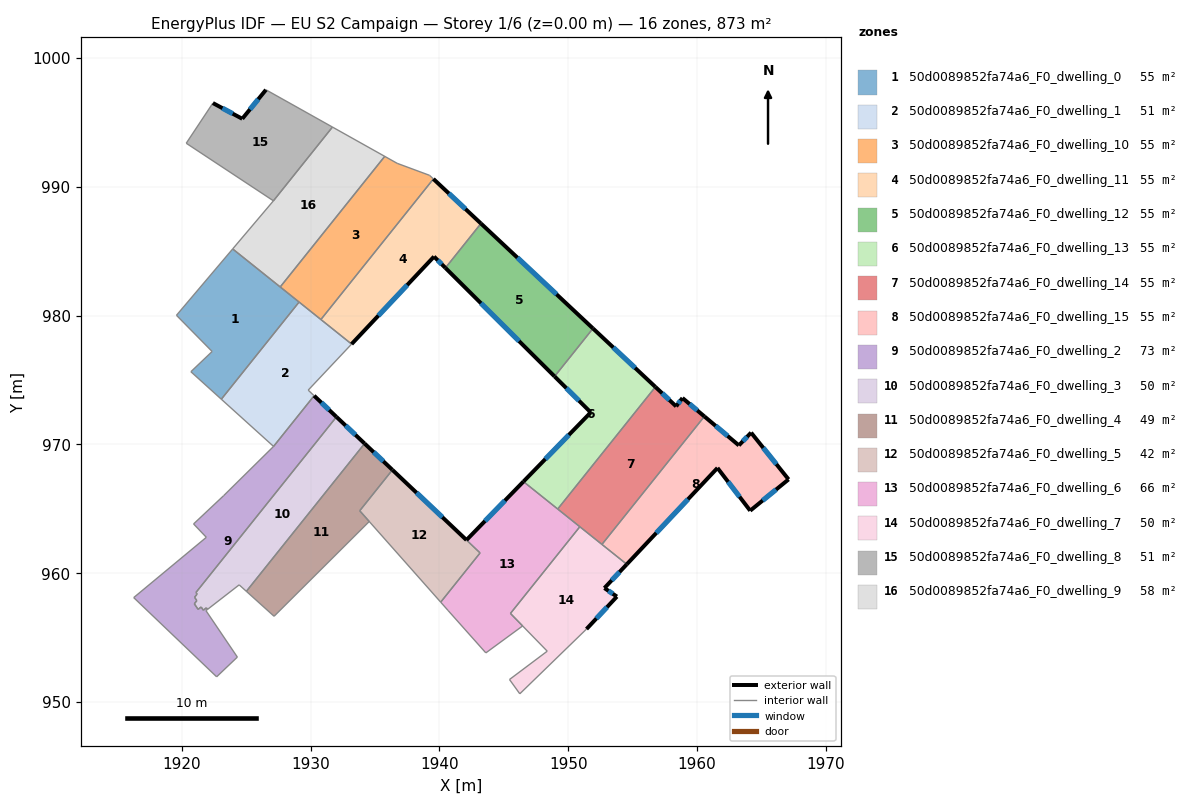
=== STOREY PLAN SPEC (per zone: floor XY polygon, exterior-wall plan segments, windows/doors) ===
zone 1: 50d0089852fa74a6_F0_dwelling_0  (54.6 m²)
  floor: (1929.10, 981.05) (1923.06, 973.50) (1920.70, 975.64) (1922.35, 977.21) (1919.58, 980.02) (1923.94, 985.17)
  interior walls: 6
zone 2: 50d0089852fa74a6_F0_dwelling_1  (51.5 m²)
  floor: (1933.18, 977.79) (1929.81, 974.21) (1930.27, 973.78) (1927.12, 969.84) (1923.06, 973.50) (1929.10, 981.05)
  interior walls: 6
zone 3: 50d0089852fa74a6_F0_dwelling_10  (54.6 m²)
  floor: (1939.23, 990.89) (1939.53, 990.61) (1930.80, 979.69) (1927.64, 982.22) (1935.75, 992.36) (1936.72, 991.82)
  interior walls: 6
zone 4: 50d0089852fa74a6_F0_dwelling_11  (54.6 m²)
  floor: (1943.22, 987.15) (1940.46, 983.70) (1939.58, 984.58) (1933.18, 977.79) (1930.80, 979.69) (1939.53, 990.61)
  exterior wall: (1943.22, 987.15) – (1939.53, 990.61)  [5.1 m]
    window: (1942.02, 988.27) – (1940.73, 989.48)  [1.9 m²]
  exterior wall: (1939.58, 984.58) – (1940.46, 983.70)  [1.2 m]
    window: (1939.87, 984.29) – (1940.18, 983.99)  [0.5 m²]
  exterior wall: (1933.18, 977.79) – (1939.58, 984.58)  [9.3 m]
    window: (1935.26, 980.00) – (1937.50, 982.37)  [3.4 m²]
  interior walls: 3
zone 5: 50d0089852fa74a6_F0_dwelling_12  (54.6 m²)
  floor: (1951.92, 979.00) (1948.94, 975.28) (1940.46, 983.70) (1943.22, 987.15)
  exterior wall: (1940.46, 983.70) – (1948.94, 975.28)  [12.0 m]
    window: (1943.22, 980.96) – (1946.18, 978.02)  [4.4 m²]
  exterior wall: (1951.92, 979.00) – (1943.22, 987.15)  [11.9 m]
    window: (1949.09, 981.65) – (1946.05, 984.50)  [4.4 m²]
  interior walls: 2
zone 6: 50d0089852fa74a6_F0_dwelling_13  (54.6 m²)
  floor: (1956.77, 974.46) (1949.18, 964.98) (1946.52, 967.11) (1951.75, 972.48) (1948.94, 975.28) (1951.92, 979.00)
  exterior wall: (1956.77, 974.46) – (1951.92, 979.00)  [6.6 m]
    window: (1955.19, 975.94) – (1953.50, 977.52)  [2.4 m²]
  exterior wall: (1951.75, 972.48) – (1946.52, 967.11)  [7.5 m]
    window: (1950.05, 970.73) – (1948.22, 968.86)  [2.7 m²]
  exterior wall: (1948.94, 975.28) – (1951.75, 972.48)  [4.0 m]
    window: (1949.85, 974.37) – (1950.84, 973.39)  [1.5 m²]
  interior walls: 3
zone 7: 50d0089852fa74a6_F0_dwelling_14  (54.6 m²)
  floor: (1958.87, 973.60) (1960.57, 972.17) (1952.62, 962.23) (1949.18, 964.98) (1956.77, 974.46) (1958.38, 972.95)
  exterior wall: (1958.87, 973.60) – (1958.38, 972.95)  [0.8 m]
    window: (1958.71, 973.39) – (1958.54, 973.16)  [0.3 m²]
  exterior wall: (1960.57, 972.17) – (1958.87, 973.60)  [2.2 m]
    window: (1960.02, 972.64) – (1959.42, 973.14)  [0.8 m²]
  exterior wall: (1958.38, 972.95) – (1956.77, 974.46)  [2.2 m]
    window: (1957.86, 973.44) – (1957.29, 973.97)  [0.8 m²]
  interior walls: 4
zone 8: 50d0089852fa74a6_F0_dwelling_15  (54.6 m²)
  floor: (1964.20, 970.91) (1967.11, 967.28) (1964.13, 964.85) (1961.59, 968.17) (1954.55, 960.69) (1952.62, 962.23) (1960.57, 972.17) (1963.25, 969.92)
  exterior wall: (1963.25, 969.92) – (1960.57, 972.17)  [3.5 m]
    window: (1962.38, 970.65) – (1961.44, 971.44)  [1.3 m²]
  exterior wall: (1964.20, 970.91) – (1963.25, 969.92)  [1.4 m]
    window: (1963.89, 970.59) – (1963.56, 970.24)  [0.5 m²]
  exterior wall: (1967.11, 967.28) – (1964.20, 970.91)  [4.7 m]
    window: (1966.16, 968.46) – (1965.14, 969.73)  [1.7 m²]
  exterior wall: (1964.13, 964.85) – (1967.11, 967.28)  [3.8 m]
    window: (1965.10, 965.64) – (1966.14, 966.49)  [1.4 m²]
  exterior wall: (1961.59, 968.17) – (1964.13, 964.85)  [4.2 m]
    window: (1962.41, 967.09) – (1963.30, 965.93)  [1.5 m²]
  exterior wall: (1954.55, 960.69) – (1961.59, 968.17)  [10.3 m]
    window: (1956.84, 963.12) – (1959.30, 965.74)  [3.8 m²]
  interior walls: 2
zone 9: 50d0089852fa74a6_F0_dwelling_2  (73.2 m²)
  floor: (1932.00, 972.13) (1921.09, 958.50) (1921.18, 958.37) (1920.99, 958.13) (1921.16, 957.87) (1920.97, 957.62) (1921.26, 957.19) (1921.50, 957.37) (1921.67, 957.12) (1921.90, 957.31) (1921.99, 957.18) (1921.87, 957.09) (1924.31, 953.48) (1922.70, 951.95) (1916.26, 958.10) (1921.90, 962.78) (1920.91, 963.82) (1923.25, 966.02) (1927.12, 969.84) (1930.27, 973.78)
  exterior wall: (1932.00, 972.13) – (1930.27, 973.78)  [2.4 m]
    window: (1931.44, 972.67) – (1930.83, 973.24)  [0.9 m²]
  interior walls: 19
zone 10: 50d0089852fa74a6_F0_dwelling_3  (50.3 m²)
  floor: (1934.19, 970.06) (1925.01, 958.59) (1924.45, 959.09) (1921.99, 957.18) (1921.90, 957.31) (1921.67, 957.12) (1921.50, 957.37) (1921.26, 957.19) (1920.97, 957.62) (1921.16, 957.87) (1920.99, 958.13) (1921.18, 958.37) (1921.09, 958.50) (1932.00, 972.13)
  exterior wall: (1934.19, 970.06) – (1932.00, 972.13)  [3.0 m]
    window: (1933.48, 970.74) – (1932.71, 971.46)  [1.1 m²]
  interior walls: 13
zone 11: 50d0089852fa74a6_F0_dwelling_4  (48.9 m²)
  floor: (1936.35, 968.02) (1933.81, 964.84) (1934.55, 964.01) (1927.16, 956.65) (1925.01, 958.59) (1934.19, 970.06)
  exterior wall: (1936.35, 968.02) – (1934.19, 970.06)  [3.0 m]
    window: (1935.65, 968.68) – (1934.89, 969.40)  [1.1 m²]
  interior walls: 5
zone 12: 50d0089852fa74a6_F0_dwelling_5  (41.8 m²)
  floor: (1943.16, 961.57) (1940.10, 957.75) (1933.81, 964.84) (1936.35, 968.02)
  exterior wall: (1942.10, 962.57) – (1936.35, 968.01)  [7.9 m]
    window: (1940.23, 964.34) – (1938.22, 966.24)  [2.9 m²]
  interior walls: 4
zone 13: 50d0089852fa74a6_F0_dwelling_6  (66.5 m²)
  floor: (1950.90, 963.61) (1945.51, 956.87) (1946.46, 955.90) (1943.60, 953.81) (1940.67, 957.10) (1940.10, 957.75) (1943.16, 961.57) (1942.10, 962.57) (1946.52, 967.11)
  exterior wall: (1946.52, 967.11) – (1942.10, 962.57)  [6.3 m]
    window: (1945.08, 965.63) – (1943.54, 964.05)  [2.3 m²]
  interior walls: 9
zone 14: 50d0089852fa74a6_F0_dwelling_7  (50.0 m²)
  floor: (1954.55, 960.69) (1952.81, 958.84) (1953.78, 958.18) (1951.42, 955.66) (1946.24, 950.63) (1945.44, 951.74) (1948.37, 953.94) (1945.51, 956.87) (1950.90, 963.61)
  exterior wall: (1952.81, 958.84) – (1954.55, 960.69)  [2.5 m]
    window: (1953.37, 959.44) – (1953.98, 960.09)  [0.9 m²]
  exterior wall: (1953.78, 958.18) – (1952.81, 958.84)  [1.2 m]
    window: (1953.46, 958.40) – (1953.12, 958.63)  [0.4 m²]
  exterior wall: (1951.42, 955.66) – (1953.78, 958.18)  [3.5 m]
    window: (1952.19, 956.48) – (1953.01, 957.36)  [1.3 m²]
  interior walls: 7
zone 15: 50d0089852fa74a6_F0_dwelling_8  (51.0 m²)
  floor: (1931.69, 994.64) (1927.11, 988.91) (1920.34, 993.38) (1922.41, 996.50) (1924.69, 995.28) (1926.53, 997.53)
  exterior wall: (1926.53, 997.53) – (1924.69, 995.28)  [2.9 m]
    window: (1925.93, 996.80) – (1925.29, 996.01)  [1.1 m²]
  exterior wall: (1924.69, 995.28) – (1922.41, 996.50)  [2.6 m]
    window: (1923.95, 995.68) – (1923.15, 996.10)  [0.9 m²]
  interior walls: 4
zone 16: 50d0089852fa74a6_F0_dwelling_9  (58.2 m²)
  floor: (1935.75, 992.36) (1927.64, 982.22) (1923.94, 985.17) (1927.11, 988.91) (1931.69, 994.64)
  interior walls: 5

=== DERIVED (storey summary) ===
Building: EU S2 Campaign
Storey: 1 of 6  (floor level z = 0.00 m)
Storey gross floor area: 873.5 m²
Zones on this storey: 16
  - 50d0089852fa74a6_F0_dwelling_0: floor 54.6 m²
  - 50d0089852fa74a6_F0_dwelling_1: floor 51.5 m²
  - 50d0089852fa74a6_F0_dwelling_10: floor 54.6 m²
  - 50d0089852fa74a6_F0_dwelling_11: floor 54.6 m²; exterior wall 15.6 m (46.9 m²); 3 window(s) 5.7 m²; WWR 12.2%
  - 50d0089852fa74a6_F0_dwelling_12: floor 54.6 m²; exterior wall 23.9 m (71.6 m²); 2 window(s) 8.8 m²; WWR 12.2%
  - 50d0089852fa74a6_F0_dwelling_13: floor 54.6 m²; exterior wall 18.1 m (54.3 m²); 3 window(s) 6.6 m²; WWR 12.2%
  - 50d0089852fa74a6_F0_dwelling_14: floor 54.6 m²; exterior wall 5.2 m (15.7 m²); 3 window(s) 1.9 m²; WWR 12.2%
  - 50d0089852fa74a6_F0_dwelling_15: floor 54.6 m²; exterior wall 27.8 m (83.5 m²); 6 window(s) 10.2 m²; WWR 12.2%
  - 50d0089852fa74a6_F0_dwelling_2: floor 73.2 m²; exterior wall 2.4 m (7.2 m²); 1 window(s) 0.9 m²; WWR 12.2%
  - 50d0089852fa74a6_F0_dwelling_3: floor 50.3 m²; exterior wall 3.0 m (9.0 m²); 1 window(s) 1.1 m²; WWR 12.2%
  - 50d0089852fa74a6_F0_dwelling_4: floor 48.9 m²; exterior wall 3.0 m (8.9 m²); 1 window(s) 1.1 m²; WWR 12.2%
  - 50d0089852fa74a6_F0_dwelling_5: floor 41.8 m²; exterior wall 7.9 m (23.7 m²); 1 window(s) 2.9 m²; WWR 12.2%
  - 50d0089852fa74a6_F0_dwelling_6: floor 66.5 m²; exterior wall 6.3 m (19.0 m²); 1 window(s) 2.3 m²; WWR 12.2%
  - 50d0089852fa74a6_F0_dwelling_7: floor 50.0 m²; exterior wall 7.2 m (21.5 m²); 3 window(s) 2.6 m²; WWR 12.2%
  - 50d0089852fa74a6_F0_dwelling_8: floor 51.0 m²; exterior wall 5.5 m (16.5 m²); 2 window(s) 2.0 m²; WWR 12.2%
  - 50d0089852fa74a6_F0_dwelling_9: floor 58.2 m²
Zone adjacency (shared interzone walls):
  - 50d0089852fa74a6_F0_dwelling_0 ↔ 50d0089852fa74a6_F0_dwelling_1
  - 50d0089852fa74a6_F0_dwelling_1 ↔ 50d0089852fa74a6_F0_dwelling_2
  - 50d0089852fa74a6_F0_dwelling_10 ↔ 50d0089852fa74a6_F0_dwelling_11
  - 50d0089852fa74a6_F0_dwelling_10 ↔ 50d0089852fa74a6_F0_dwelling_9
  - 50d0089852fa74a6_F0_dwelling_11 ↔ 50d0089852fa74a6_F0_dwelling_12
  - 50d0089852fa74a6_F0_dwelling_12 ↔ 50d0089852fa74a6_F0_dwelling_13
  - 50d0089852fa74a6_F0_dwelling_13 ↔ 50d0089852fa74a6_F0_dwelling_14
  - 50d0089852fa74a6_F0_dwelling_13 ↔ 50d0089852fa74a6_F0_dwelling_6
  - 50d0089852fa74a6_F0_dwelling_14 ↔ 50d0089852fa74a6_F0_dwelling_15
  - 50d0089852fa74a6_F0_dwelling_14 ↔ 50d0089852fa74a6_F0_dwelling_6
  - 50d0089852fa74a6_F0_dwelling_14 ↔ 50d0089852fa74a6_F0_dwelling_7
  - 50d0089852fa74a6_F0_dwelling_15 ↔ 50d0089852fa74a6_F0_dwelling_7
  - 50d0089852fa74a6_F0_dwelling_2 ↔ 50d0089852fa74a6_F0_dwelling_3
  - 50d0089852fa74a6_F0_dwelling_3 ↔ 50d0089852fa74a6_F0_dwelling_4
  - 50d0089852fa74a6_F0_dwelling_4 ↔ 50d0089852fa74a6_F0_dwelling_5
  - 50d0089852fa74a6_F0_dwelling_5 ↔ 50d0089852fa74a6_F0_dwelling_6
  - 50d0089852fa74a6_F0_dwelling_6 ↔ 50d0089852fa74a6_F0_dwelling_7
  - 50d0089852fa74a6_F0_dwelling_8 ↔ 50d0089852fa74a6_F0_dwelling_9